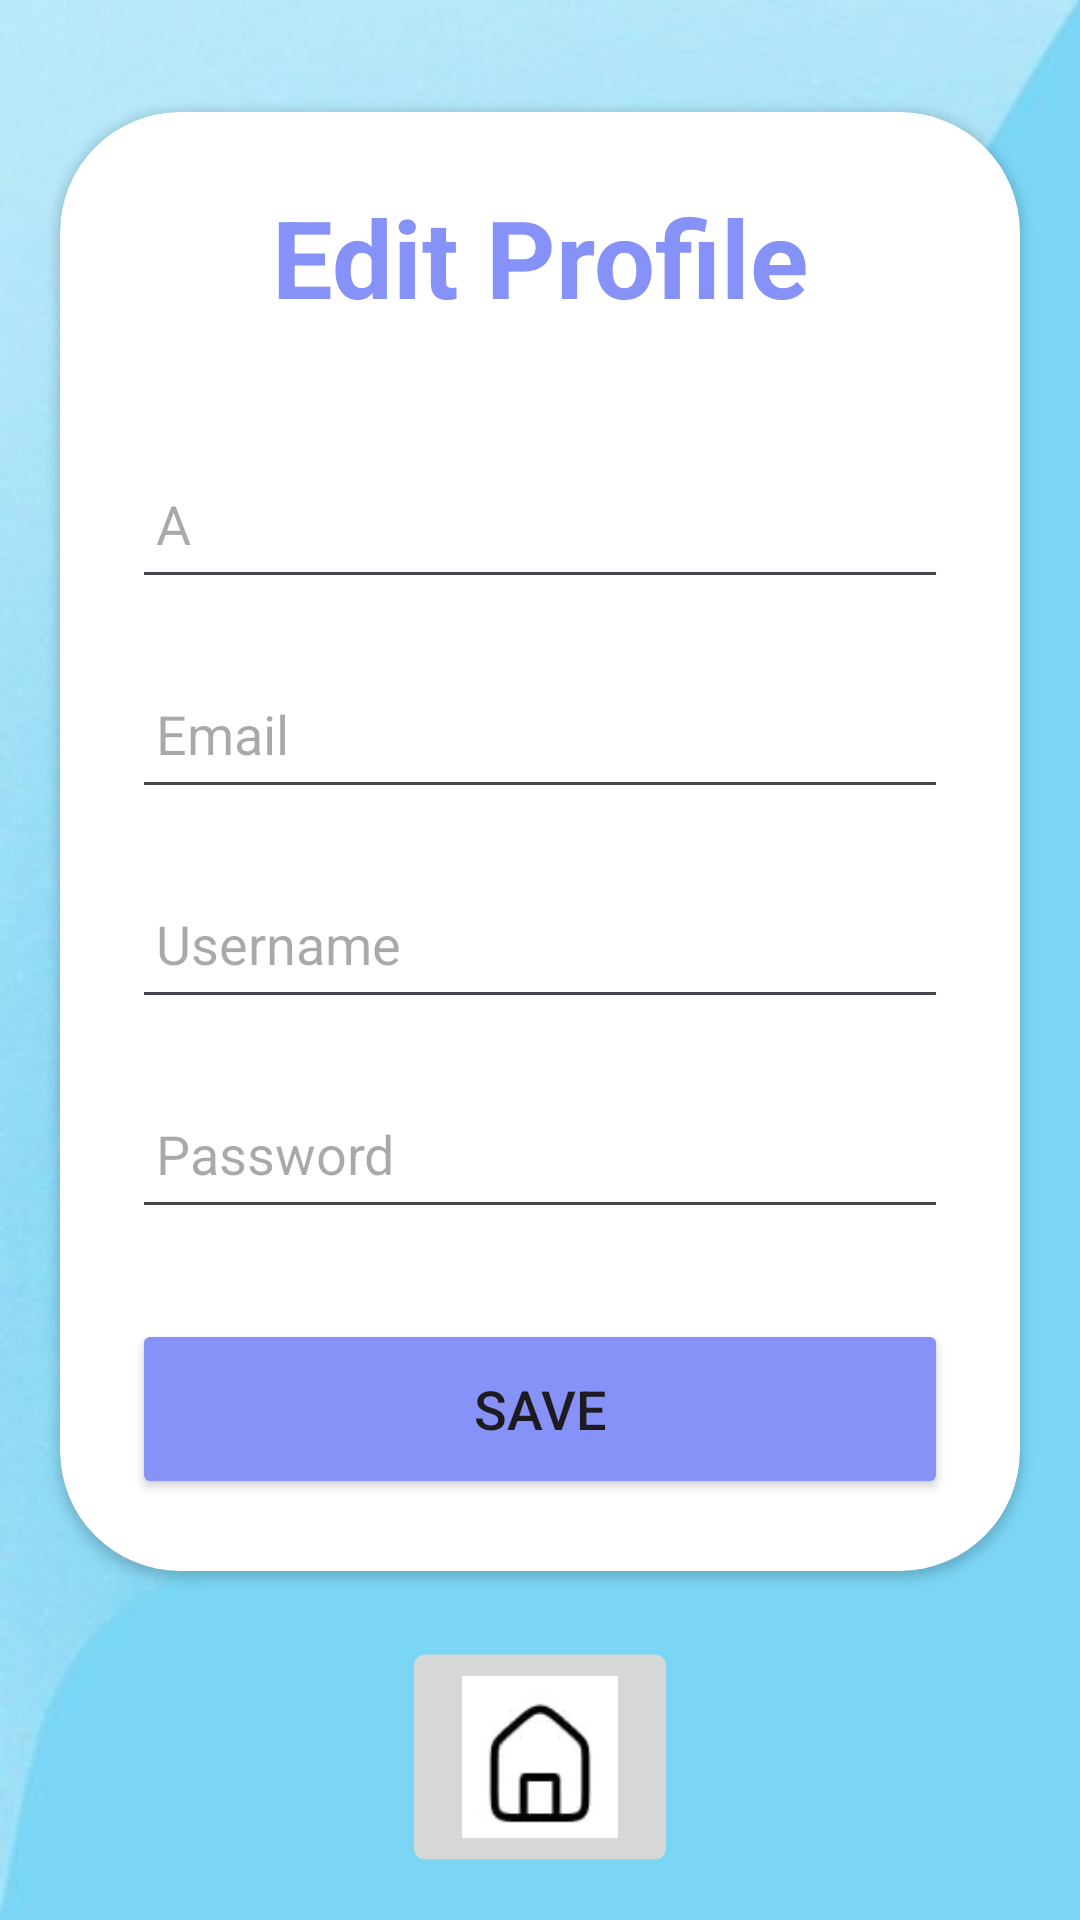

This screen was rendered from an Android layout file. Write that file and the resources it references.
<!-- AndroidManifest.xml: application theme Theme.JavaLearnProgram -->
<!-- res/layout/activity_profile_edit.xml -->
<?xml version="1.0" encoding="utf-8"?>
<androidx.constraintlayout.widget.ConstraintLayout xmlns:android="http://schemas.android.com/apk/res/android"
    xmlns:app="http://schemas.android.com/apk/res-auto"
    xmlns:tools="http://schemas.android.com/tools"
    android:layout_width="match_parent"
    android:layout_height="match_parent"
    android:orientation="vertical"
    tools:context=".Setting.EditProfileActivity">

    <ImageView
        android:id="@+id/imageView3"
        android:layout_width="match_parent"
        android:layout_height="wrap_content"
        android:scaleType="fitXY"
        android:src="@drawable/backround"
        app:layout_constraintBottom_toBottomOf="parent"
        app:layout_constraintEnd_toEndOf="parent"
        app:layout_constraintStart_toStartOf="parent"
        app:layout_constraintTop_toTopOf="parent" />

    <androidx.cardview.widget.CardView
        android:layout_width="match_parent"
        android:layout_height="wrap_content"
        android:layout_marginStart="20dp"
        android:layout_marginEnd="20dp"
        app:cardCornerRadius="40dp"
        app:layout_constraintBottom_toTopOf="@+id/back"
        app:layout_constraintEnd_toEndOf="parent"
        app:layout_constraintStart_toStartOf="parent"
        app:layout_constraintTop_toTopOf="@+id/imageView3">

        <LinearLayout
            android:id="@+id/linearLayout2"
            android:layout_width="match_parent"
            android:layout_height="match_parent"
            android:orientation="vertical"
            android:padding="24dp">

            <TextView
                android:layout_width="match_parent"
                android:layout_height="wrap_content"
                android:text="Edit Profile"
                android:textAlignment="center"
                android:textColor="@color/lavender"
                android:textSize="36sp"
                android:textStyle="bold" />

            <EditText
                android:id="@+id/etFullName"
                android:layout_width="match_parent"
                android:layout_height="50dp"
                android:layout_marginTop="40dp"
                android:drawablePadding="8dp"
                android:hint="A"
                android:padding="8dp"
                android:textColor="@color/black" />

            <EditText
                android:id="@+id/etBirthDate"
                android:layout_width="match_parent"
                android:layout_height="50dp"
                android:layout_marginTop="20dp"
                android:drawablePadding="8dp"
                android:hint="Email"
                android:padding="8dp"
                android:textColor="@color/black" />


            <EditText
                android:id="@+id/etEmail"
                android:layout_width="match_parent"
                android:layout_height="50dp"
                android:layout_marginTop="20dp"
                android:drawablePadding="8dp"
                android:hint="Username"
                android:padding="8dp"
                android:textColor="@color/black" />

            <EditText
                android:id="@+id/btnSave"
                android:layout_width="match_parent"
                android:layout_height="50dp"
                android:layout_marginTop="20dp"
                android:drawablePadding="8dp"
                android:hint="Password"
                android:inputType="textPassword"
                android:padding="8dp"
                android:textColor="@color/black" />

            <Button
                android:id="@+id/saveButton"
                android:layout_width="match_parent"
                android:layout_height="60dp"
                android:layout_marginTop="30dp"
                android:backgroundTint="@color/lavender"
                android:text="Save"
                android:textSize="18sp"
                app:cornerRadius="20dp" />

        </LinearLayout>
    </androidx.cardview.widget.CardView>

    <ImageButton
        android:id="@+id/back"
        android:layout_width="50dp"
        android:layout_height="50dp"
        android:scaleType="fitXY"
        android:scaleX="2"
        android:scaleY="1.8"
        android:src="@drawable/home"
        app:layout_constraintBottom_toBottomOf="@+id/imageView3"
        app:layout_constraintEnd_toEndOf="parent"
        app:layout_constraintStart_toStartOf="parent"
        app:layout_constraintTop_toTopOf="parent"
        app:layout_constraintVertical_bias="0.95"
        tools:src="@drawable/home" />
</androidx.constraintlayout.widget.ConstraintLayout>
<!-- resources referenced by this layout -->
<resources>
  <color name="black">#FF000000</color>
  <color name="lavender">#8692f7</color>
  <!-- drawable backround: jpg bitmap (drawable, 15235 bytes) -->
  <!-- drawable home: png bitmap (drawable, 2767 bytes) -->
  <style name="Theme.JavaLearnProgram" parent="Base.Theme.JavaLearnProgram" />
  <style name="Base.Theme.JavaLearnProgram" parent="Theme.Material3.DayNight.NoActionBar">
          
          
      </style>
</resources>
